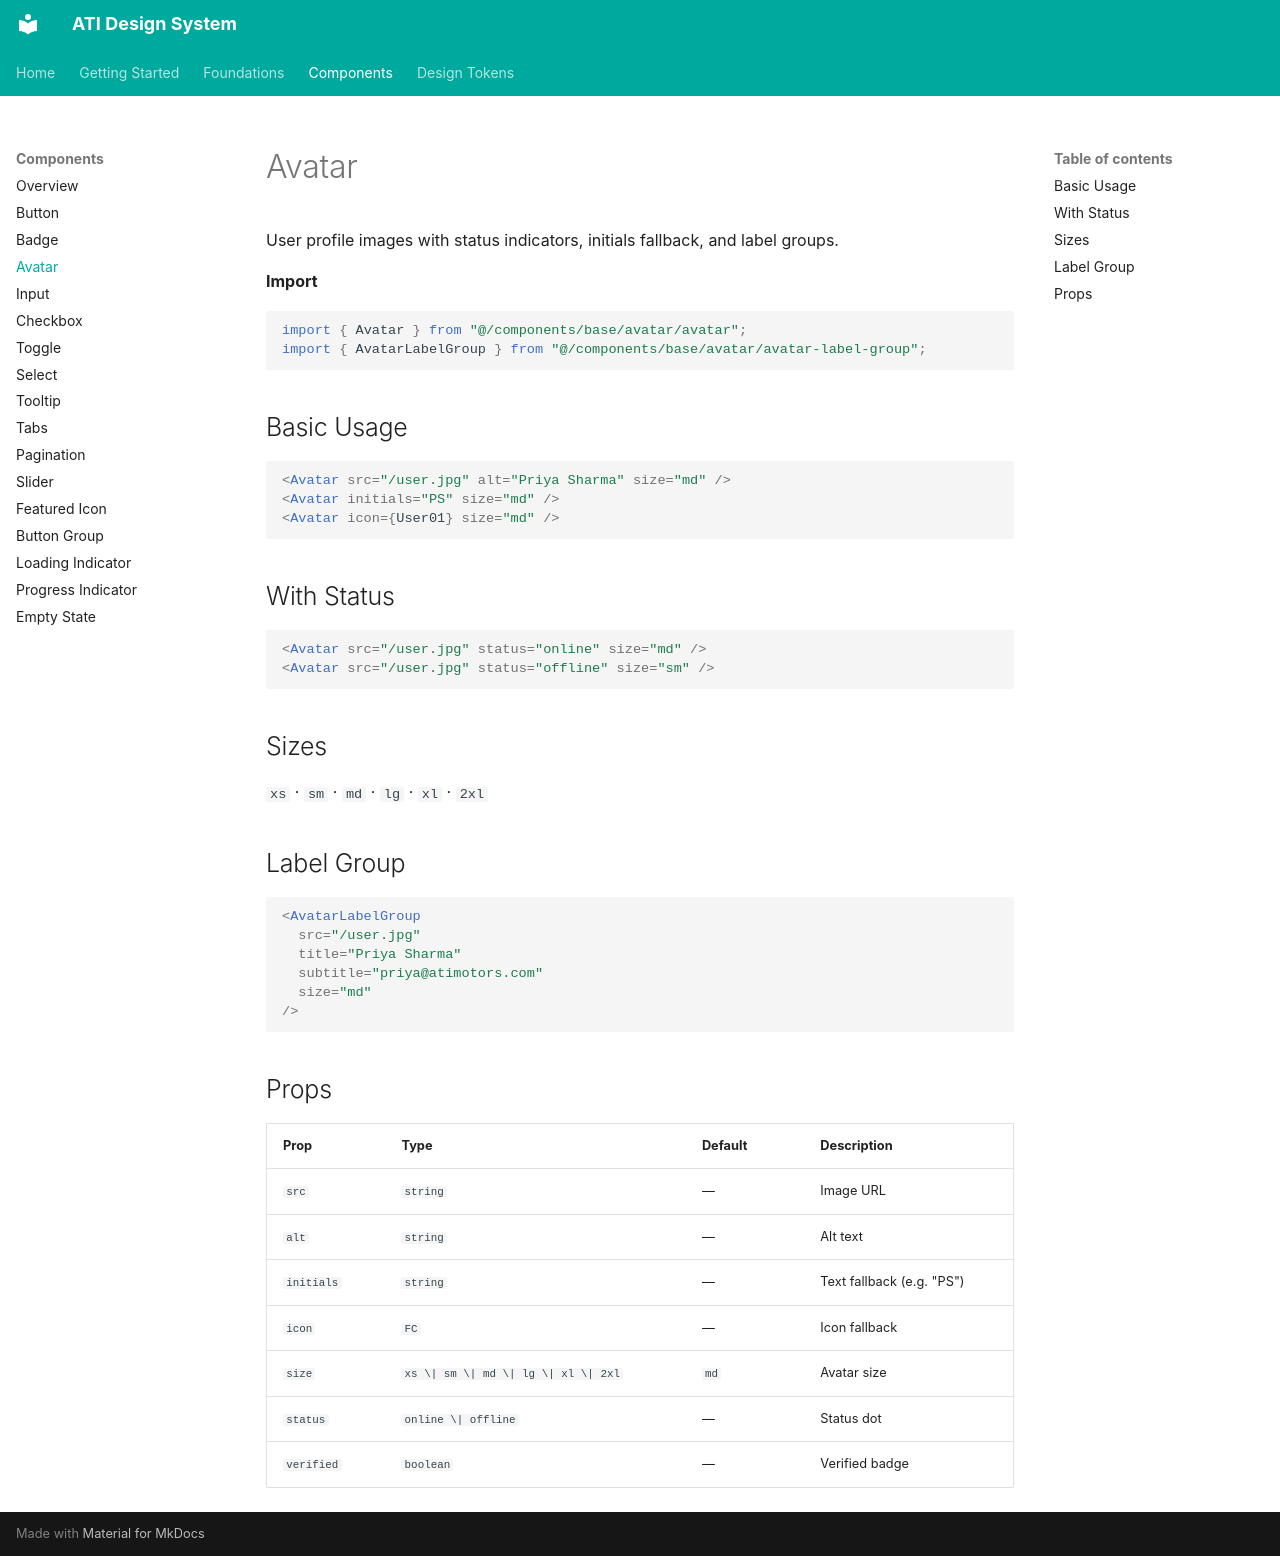

repository: akankshyapradhan22/ati-design-system · page: components/avatar/index.html · generator: mkdocs

# Avatar

User profile images with status indicators, initials fallback, and label groups.

**Import**

```tsx
import { Avatar } from "@/components/base/avatar/avatar";
import { AvatarLabelGroup } from "@/components/base/avatar/avatar-label-group";
```

## Basic Usage

```tsx
<Avatar src="/user.jpg" alt="Priya Sharma" size="md" />
<Avatar initials="PS" size="md" />
<Avatar icon={User01} size="md" />
```

## With Status

```tsx
<Avatar src="/user.jpg" status="online" size="md" />
<Avatar src="/user.jpg" status="offline" size="sm" />
```

## Sizes

`xs` · `sm` · `md` · `lg` · `xl` · `2xl`

## Label Group

```tsx
<AvatarLabelGroup
  src="/user.jpg"
  title="Priya Sharma"
  subtitle="priya@atimotors.com"
  size="md"
/>
```

## Props

| Prop | Type | Default | Description |
|---|---|---|---|
| `src` | `string` | — | Image URL |
| `alt` | `string` | — | Alt text |
| `initials` | `string` | — | Text fallback (e.g. "PS") |
| `icon` | `FC` | — | Icon fallback |
| `size` | `xs \| sm \| md \| lg \| xl \| 2xl` | `md` | Avatar size |
| `status` | `online \| offline` | — | Status dot |
| `verified` | `boolean` | — | Verified badge |
